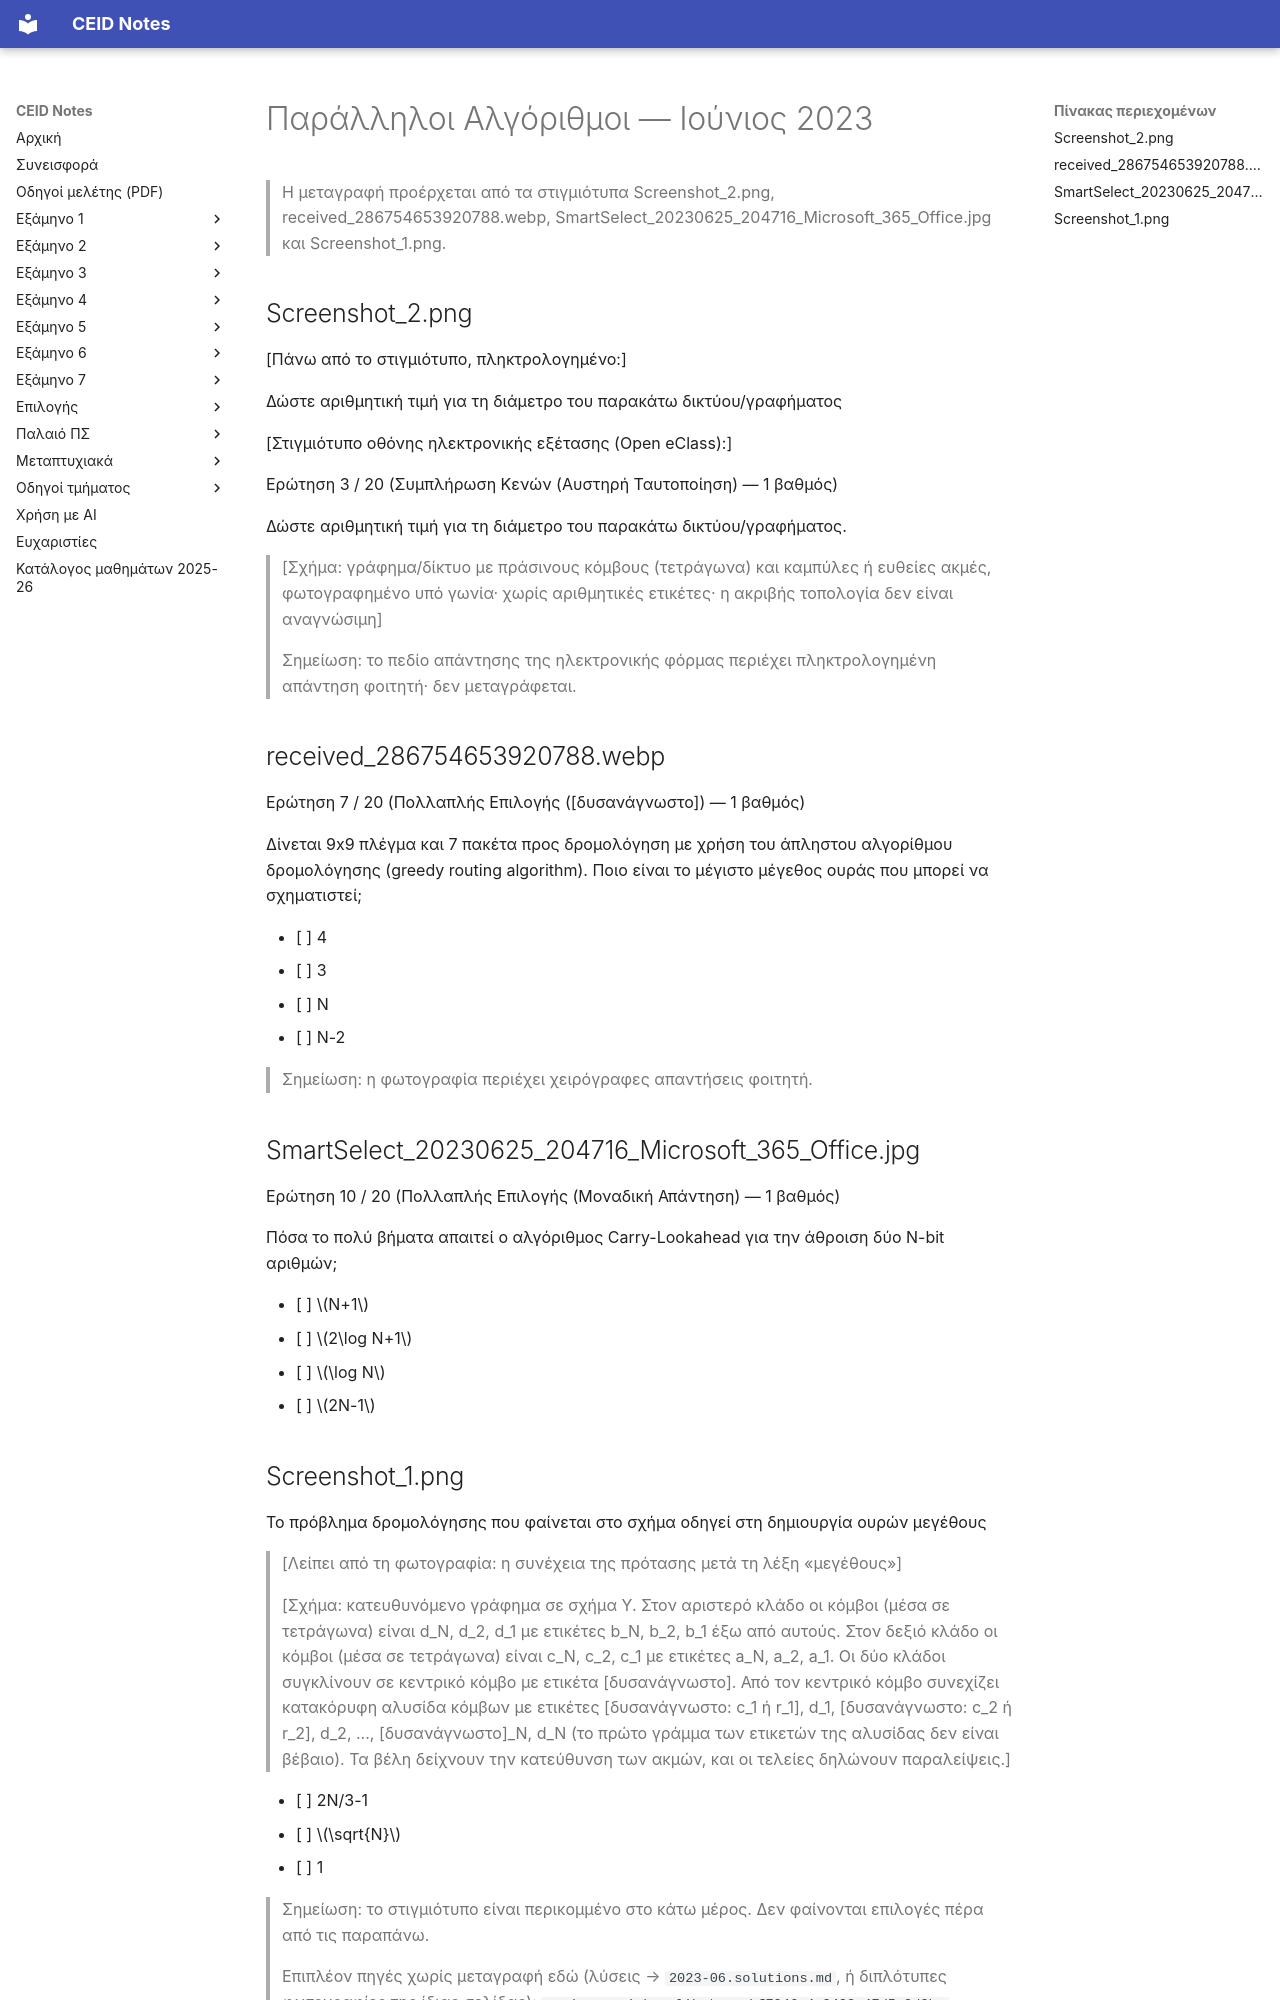

repository: kdngiorgos/ceid-notes · page: Electives (Μαθήματα Επιλογής)/Χειμερινά (Winter-Fall)/Παράλληλοι Αλγόριθμοι - CEID_NE4128/Previous Exams/2023-06.html · generator: mkdocs

---
course: CEID_NE4128
session: 2023-06
label: Ιούνιος 2023 (εξέταση στο eClass)
sources:
- Screenshot_2.png
- received_286754653920788.webp
- SmartSelect_20230625_204716_Microsoft_365_Office.jpg
- Screenshot_1.png
- rn_image_picker_lib_temp_bf7046c4-0423-47d5-9d9b-8eff643a4f66.jpg
format: mixed
duration_min: null
notes: Ερωτήσεις 3, 7 και 10 (στιγμιότυπα eClass)· το Screenshot_1.png δεν έχει ορατό αριθμό ερώτησης και είναι περικομμένο. Το rn_image_picker_lib_temp_… είναι φωτογραφία λύσης με επικεφαλίδα «Q6K Ιουν 2023» που δεν αντιστοιχεί σε ερώτηση των sources· στα extra_sources.
transcription: partial
solutions: community
---
# Παράλληλοι Αλγόριθμοι — Ιούνιος 2023

> Η μεταγραφή προέρχεται από τα στιγμιότυπα Screenshot_2.png, received_286754653920788.webp, SmartSelect_20230625_204716_Microsoft_365_Office.jpg και Screenshot_1.png.

## Screenshot_2.png

[Πάνω από το στιγμιότυπο, πληκτρολογημένο:]

Δώστε αριθμητική τιμή για τη διάμετρο του παρακάτω δικτύου/γραφήματος

[Στιγμιότυπο οθόνης ηλεκτρονικής εξέτασης (Open eClass):]

Ερώτηση 3 / 20 (Συμπλήρωση Κενών (Αυστηρή Ταυτοποίηση) — 1 βαθμός)

Δώστε αριθμητική τιμή για τη διάμετρο του παρακάτω δικτύου/γραφήματος.

> [Σχήμα: γράφημα/δίκτυο με πράσινους κόμβους (τετράγωνα) και καμπύλες ή ευθείες ακμές, φωτογραφημένο υπό γωνία· χωρίς αριθμητικές ετικέτες· η ακριβής τοπολογία δεν είναι αναγνώσιμη]

> Σημείωση: το πεδίο απάντησης της ηλεκτρονικής φόρμας περιέχει πληκτρολογημένη απάντηση φοιτητή· δεν μεταγράφεται.

## received_286754653920788.webp

Ερώτηση 7 / 20 (Πολλαπλής Επιλογής ([δυσανάγνωστο]) — 1 βαθμός)

Δίνεται 9x9 πλέγμα και 7 πακέτα προς δρομολόγηση με χρήση του άπληστου αλγορίθμου δρομολόγησης (greedy routing algorithm). Ποιο είναι το μέγιστο μέγεθος ουράς που μπορεί να σχηματιστεί;

- [ ] 4
- [ ] 3
- [ ] N
- [ ] N-2

> Σημείωση: η φωτογραφία περιέχει χειρόγραφες απαντήσεις φοιτητή.

## SmartSelect_20230625_204716_Microsoft_365_Office.jpg

Ερώτηση 10 / 20 (Πολλαπλής Επιλογής (Μοναδική Απάντηση) — 1 βαθμός)

Πόσα το πολύ βήματα απαιτεί ο αλγόριθμος Carry-Lookahead για την άθροιση δύο N-bit αριθμών;

- [ ] $N+1$
- [ ] $2\log N+1$
- [ ] $\log N$
- [ ] $2N-1$
